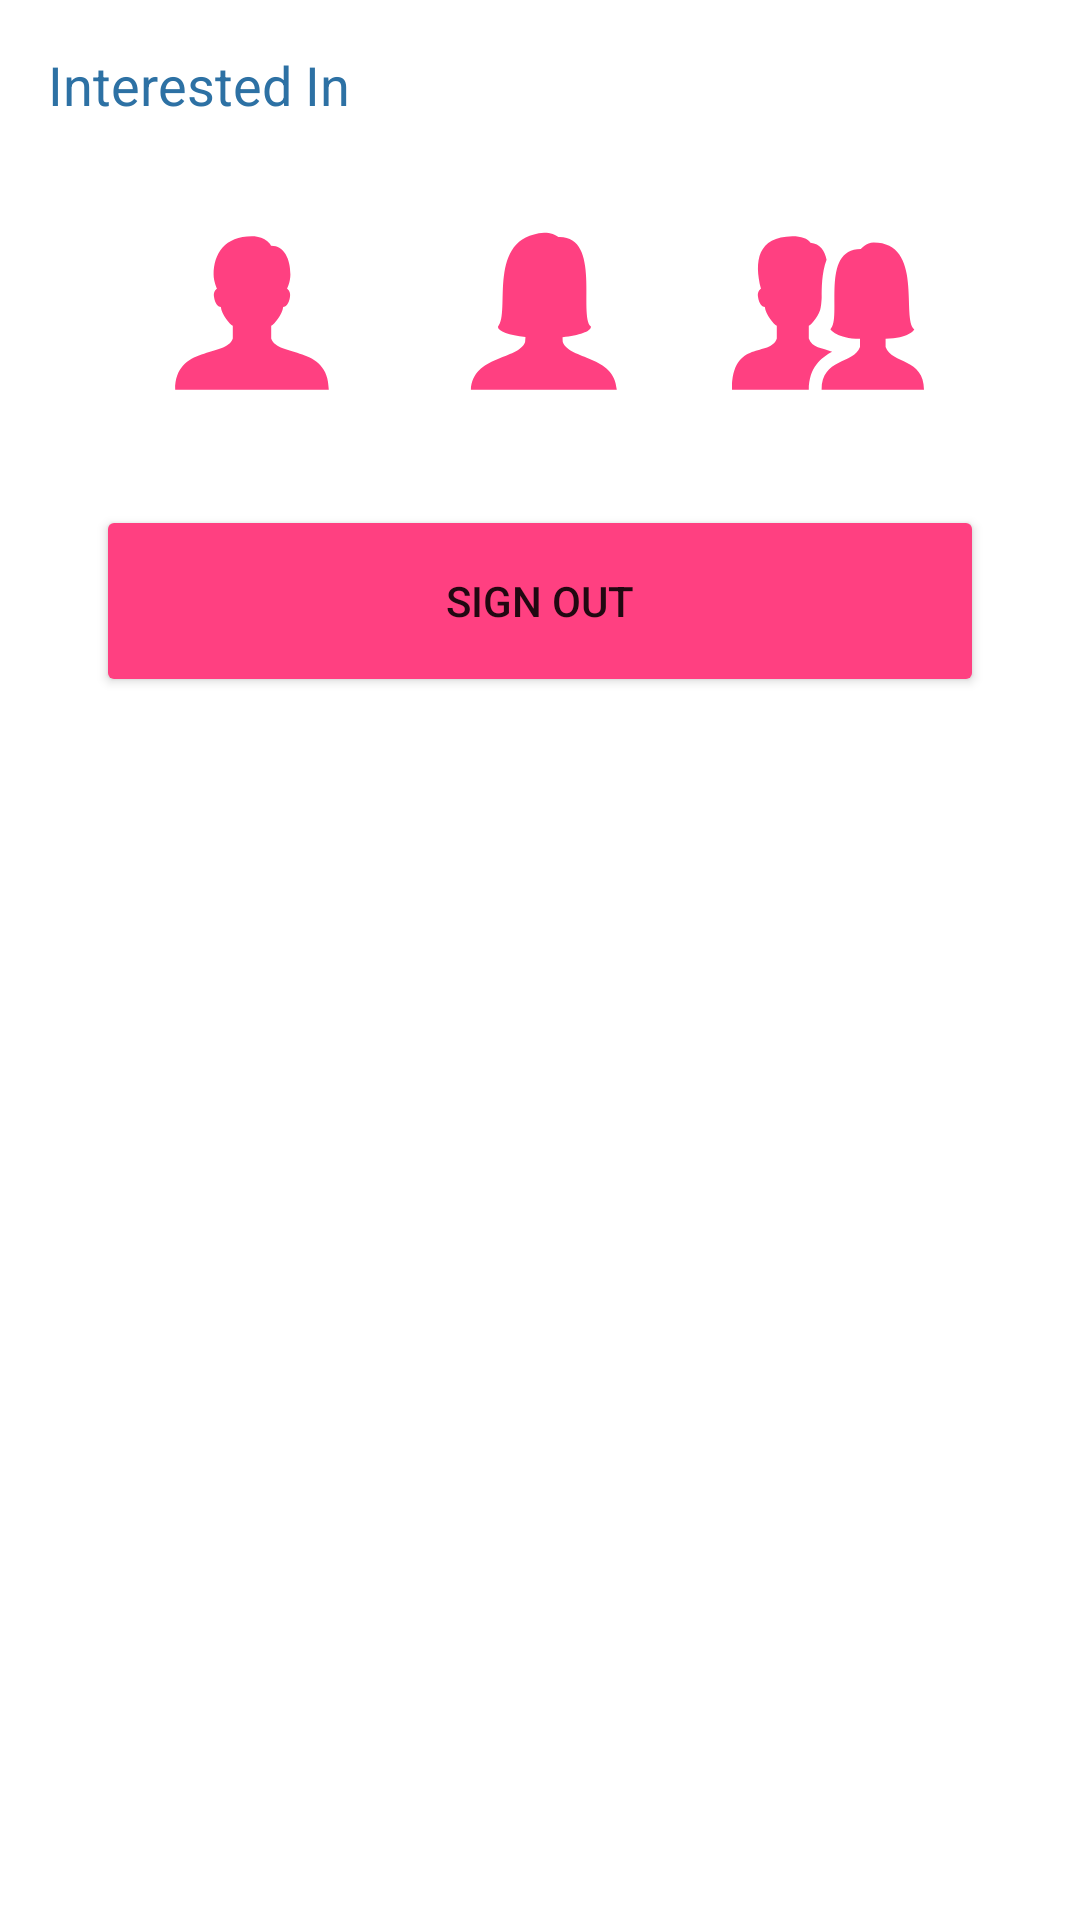

Write the Android layout XML for this screen, with the resource values it uses.
<!-- AndroidManifest.xml: application theme Theme.CUpid -->
<!-- res/layout/fragment_settings.xml -->
<?xml version="1.0" encoding="utf-8"?>
<androidx.constraintlayout.widget.ConstraintLayout xmlns:android="http://schemas.android.com/apk/res/android"
    xmlns:app="http://schemas.android.com/apk/res-auto"
    xmlns:tools="http://schemas.android.com/tools"
    android:layout_width="match_parent"
    android:layout_height="match_parent"
    tools:context=".fragment.SettingsFragment">

    <RadioGroup
        android:id="@+id/rgInterestedIn"
        android:layout_width="wrap_content"
        android:layout_height="wrap_content"
        android:layout_marginStart="16dp"
        android:layout_marginTop="32dp"
        android:layout_marginEnd="16dp"
        android:orientation="horizontal"
        app:layout_constraintEnd_toEndOf="parent"
        app:layout_constraintStart_toStartOf="parent"
        app:layout_constraintTop_toBottomOf="@+id/tvInterestedIn">

        <RadioButton
            android:id="@+id/rbMale"
            android:layout_width="wrap_content"
            android:layout_height="wrap_content"
            android:layout_marginStart="16dp"
            android:layout_marginEnd="16dp"
            android:button="@drawable/ic_male" />

        <RadioButton
            android:id="@+id/rbFemale"
            android:layout_width="wrap_content"
            android:layout_height="wrap_content"
            android:layout_marginStart="16dp"
            android:layout_marginEnd="16dp"
            android:button="@drawable/ic_female" />

        <RadioButton
            android:id="@+id/rbBoth"
            android:layout_width="wrap_content"
            android:layout_height="wrap_content"
            android:layout_marginStart="16dp"
            android:layout_marginEnd="16dp"
            android:button="@drawable/ic_male_female" />

    </RadioGroup>

    <Button
        android:id="@+id/btnSignOut"
        android:layout_width="0dp"
        android:layout_height="wrap_content"
        android:layout_marginStart="32dp"
        android:layout_marginTop="32dp"
        android:layout_marginEnd="32dp"
        android:height="64dp"
        android:backgroundTint="@color/colorAccent"
        android:text="@string/sign_out"
        app:layout_constraintEnd_toEndOf="parent"
        app:layout_constraintStart_toStartOf="parent"
        app:layout_constraintTop_toBottomOf="@+id/rgInterestedIn" />

    <TextView
        android:id="@+id/tvInterestedIn"
        android:layout_width="wrap_content"
        android:layout_height="wrap_content"
        android:layout_marginStart="16dp"
        android:layout_marginTop="16dp"
        android:text="Interested In"
        android:textColor="@color/colorPrimary"
        android:textSize="18sp"
        app:layout_constraintStart_toStartOf="parent"
        app:layout_constraintTop_toTopOf="parent" />
</androidx.constraintlayout.widget.ConstraintLayout>
<!-- resources referenced by this layout -->
<resources>
  <color name="colorAccent">#FF4081</color>
  <color name="colorPrimary">#2D71A4</color>
  <!-- drawable ic_female (drawable) -->
  <vector xmlns:android="http://schemas.android.com/apk/res/android"
      android:width="64dp"
      android:height="64dp"
      android:viewportWidth="50"
      android:viewportHeight="50">
      <path
          android:fillColor="@color/colorAccent"
          android:pathData="M30.933,32.528c-0.026,-0.287 -0.045,-0.748 -0.06,-1.226c4.345,-0.445 7.393,-1.487 7.393,-2.701c-0.012,-0.002 -0.011,-0.05 -0.011,-0.07c-3.248,-2.927 2.816,-23.728 -8.473,-23.306c-0.709,-0.6 -1.95,-1.133 -3.73,-1.133c-15.291,1.157 -8.53,20.8 -12.014,24.508c-0.002,0.001 -0.005,0.001 -0.007,0.001c0,0.002 0.001,0.004 0.001,0.006c0,0.001 -0.001,0.002 -0.001,0.002s0.001,0 0.002,0.001c0.014,1.189 2.959,2.212 7.178,2.668c-0.012,0.29 -0.037,0.649 -0.092,1.25C19.367,37.238 7.546,35.916 7,45h38C44.455,35.916 32.685,37.238 30.933,32.528z"/>
  </vector>
  <!-- drawable ic_male (drawable) -->
  <vector xmlns:android="http://schemas.android.com/apk/res/android"
      android:width="64dp"
      android:height="64dp"
      android:viewportWidth="30"
      android:viewportHeight="30">
      <path
          android:fillColor="@color/colorAccent"
          android:pathData="M18,19v-2c0.45,-0.223 1.737,-1.755 1.872,-2.952c0.354,-0.027 0.91,-0.352 1.074,-1.635c0.088,-0.689 -0.262,-1.076 -0.474,-1.198c0,0 0.528,-1.003 0.528,-2.214c0,-2.428 -0.953,-4.5 -3,-4.5c0,0 -0.711,-1.5 -3,-1.5c-4.242,0 -6,2.721 -6,6c0,1.104 0.528,2.214 0.528,2.214c-0.212,0.122 -0.562,0.51 -0.474,1.198c0.164,1.283 0.72,1.608 1.074,1.635C10.263,15.245 11.55,16.777 12,17v2c-1,3 -9,1 -9,8h24C27,20 19,22 18,19z"/>
  </vector>
  <!-- drawable ic_male_female (drawable) -->
  <vector xmlns:android="http://schemas.android.com/apk/res/android"
      android:width="64dp"
      android:height="64dp"
      android:viewportWidth="30"
      android:viewportHeight="30">
    <path
        android:fillColor="@color/colorAccent"
        android:pathData="M15.649,21.044C14.091,20.498 12.477,20.431 12,19v-2c0.45,-0.223 1.736,-1.755 1.872,-2.952c0.08,-0.283 0.142,-1.295 0.142,-1.523c0,-1.249 -0.019,-3.831 0.763,-5.852c-0.273,-1.358 -0.986,-2.502 -2.515,-2.653C11.853,3.343 10.805,3 9.442,3c-5.451,0.094 -6.008,3.873 -4.914,8.214c-0.212,0.122 -0.562,0.51 -0.474,1.198c0.164,1.283 0.72,1.608 1.074,1.635C5.263,15.245 6.55,16.777 7,17v2c-1,3 -7,0 -7,8h12C12,23.452 13.99,21.923 15.649,21.044z"/>
    <path
        android:fillColor="@color/colorAccent"
        android:pathData="M14,27c0,-5 5,-4 6,-6.707v-1.275c-3.621,0 -4.626,-1.491 -4.626,-1.491C17.266,15.953 13.688,5 20.13,5c0,0 0.87,-1 1.994,-1C30,4 26.446,15.893 28.483,17.565c0,0 -0.844,1.44 -4.483,1.44v1.288C25,23 30,22 30,27H14z"/>
  </vector>
  <string name="sign_out">Sign Out</string>
  <style name="Theme.CUpid" parent="Theme.MaterialComponents.Light.DarkActionBar">
          <item name="colorPrimary">@color/colorPrimary</item>
          <item name="colorPrimaryDark">@color/colorPrimaryDark</item>
          <item name="colorAccent">@color/colorAccent</item>
  
          <item name="android:statusBarColor" tools:targetApi="l">?attr/colorPrimaryDark</item>
      </style>
  <color name="colorPrimaryDark">#135A8F</color>
</resources>
